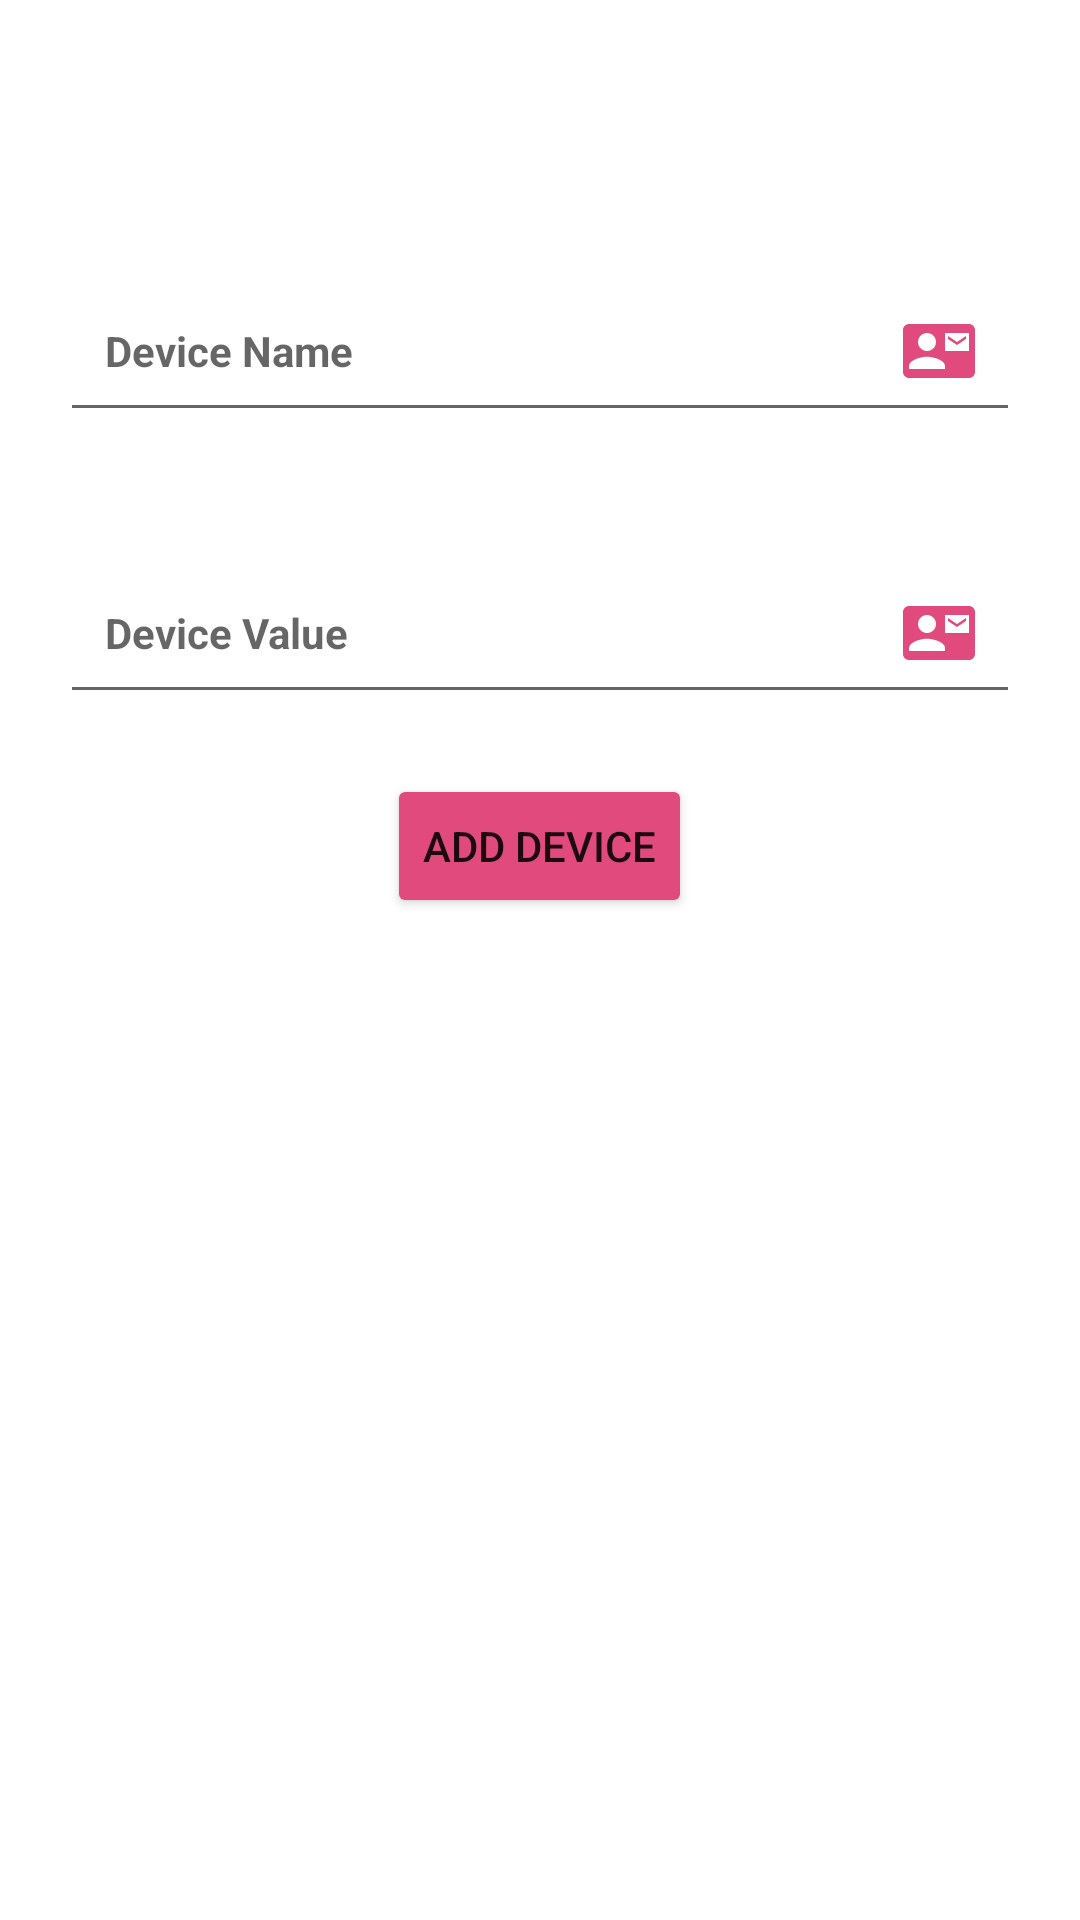

Reconstruct the res/layout file that produces this screen, plus the resources it refers to.
<!-- AndroidManifest.xml: application theme Theme.FormationGroupe8 -->
<!-- res/layout/activity_home.xml -->
<?xml version="1.0" encoding="utf-8"?>
<androidx.drawerlayout.widget.DrawerLayout xmlns:android="http://schemas.android.com/apk/res/android"
    xmlns:tools="http://schemas.android.com/tools"
    xmlns:app="http://schemas.android.com/apk/res-auto"
    android:id="@+id/drawer_layout_home"
    android:layout_width="match_parent"
    android:layout_height="match_parent"
    android:orientation="vertical">
    <com.google.android.material.navigation.NavigationView
        android:id="@+id/navigation_view_home"
        android:layout_width="match_parent"
        android:layout_height="match_parent"
        android:layout_gravity="start"
        android:theme="@style/navigationTheme"
        app:headerLayout="@layout/hearder_menu"
        app:itemIconSize="30sp"
        app:menu="@menu/main_menu"

        />
<LinearLayout
    android:layout_width="match_parent"
    android:layout_height="wrap_content"
    android:orientation="vertical">
    <ImageView
        android:id="@+id/menu_home"
        android:layout_width="40sp"
        android:layout_height="40sp"
        android:layout_margin="15sp"
        android:src="@drawable/ic_menu"
        app:tint="@color/colorApp" />
    <EditText
        android:id="@+id/device_name"
        android:layout_width="match_parent"
        android:layout_height="wrap_content"
        android:layout_margin="20sp"
        android:drawableRight="@drawable/ic_contact"
        android:drawableTint="@color/colorApp"
        android:hint="Device Name"
        android:padding="15sp"
        android:textSize="14sp"
        android:textStyle="bold" />
    <EditText
        android:layout_width="match_parent"
        android:layout_height="wrap_content"
        android:layout_margin="20sp"
        android:drawableRight="@drawable/ic_contact"
        android:drawableTint="@color/colorApp"
        android:hint="Device Value"
        android:inputType="number"
        android:padding="15sp"
        android:textSize="14sp"
        android:textStyle="bold" />

    <Button
        android:layout_width="wrap_content"
        android:layout_height="wrap_content"
        android:layout_gravity="center"
        android:backgroundTint="@color/colorApp"
        android:text="Add Device" />
</LinearLayout>

</androidx.drawerlayout.widget.DrawerLayout>
<!-- res/layout/hearder_menu.xml (included above) -->
<?xml version="1.0" encoding="utf-8"?>
<LinearLayout xmlns:android="http://schemas.android.com/apk/res/android"
    android:layout_width="match_parent"
    android:layout_height="wrap_content"
    android:background="#FAE2E6"
    android:orientation="vertical"
    android:padding="15sp">

    <ImageView
        android:layout_width="150sp"
        android:layout_height="150sp"
        android:layout_gravity="center"
        android:src="@drawable/test_logo" />

    <TextView
        android:layout_width="wrap_content"
        android:layout_height="wrap_content"
        android:layout_gravity="center"
        android:text="Welcome To My App"
        android:textColor="@color/colorApp"
        android:textSize="20sp"
        android:textStyle="bold" />

</LinearLayout>
<!-- resources referenced by this layout -->
<resources>
  <color name="colorApp">#E04A7D</color>
  <!-- drawable ic_contact (drawable) -->
  <vector xmlns:android="http://schemas.android.com/apk/res/android" android:height="24dp" android:tint="#000000" android:viewportHeight="24" android:viewportWidth="24" android:width="24dp">
  
      <path android:fillColor="@android:color/white" android:pathData="M21,8L21,7l-3,2 -3,-2v1l3,2 3,-2zM22,3L2,3C0.9,3 0,3.9 0,5v14c0,1.1 0.9,2 2,2h20c1.1,0 1.99,-0.9 1.99,-2L24,5c0,-1.1 -0.9,-2 -2,-2zM8,6c1.66,0 3,1.34 3,3s-1.34,3 -3,3 -3,-1.34 -3,-3 1.34,-3 3,-3zM14,18L2,18v-1c0,-2 4,-3.1 6,-3.1s6,1.1 6,3.1v1zM22,12h-8L14,6h8v6z"/>
  
  </vector>
  <!-- drawable test_logo: png bitmap (drawable, 213591 bytes) -->
  <style name="navigationTheme" parent="Theme.AppCompat.Light.NoActionBar">
          <item name="colorPrimary">@color/colorApp</item>
      </style>
  <style name="Theme.FormationGroupe8" parent="Theme.MaterialComponents.DayNight.NoActionBar">
          
          <item name="colorPrimary">@color/purple_500</item>
          <item name="colorPrimaryVariant">@color/purple_700</item>
          <item name="colorOnPrimary">@color/white</item>
          
          <item name="colorSecondary">@color/teal_200</item>
          <item name="colorSecondaryVariant">@color/teal_700</item>
          <item name="colorOnSecondary">@color/black</item>
          
          <item name="android:statusBarColor">?attr/colorPrimaryVariant</item>
          
      </style>
  <color name="purple_500">#FF6200EE</color>
  <color name="purple_700">#FF3700B3</color>
  <color name="white">#FFFFFFFF</color>
  <color name="teal_200">#FF03DAC5</color>
  <color name="teal_700">#FF018786</color>
  <color name="black">#FF000000</color>
</resources>
